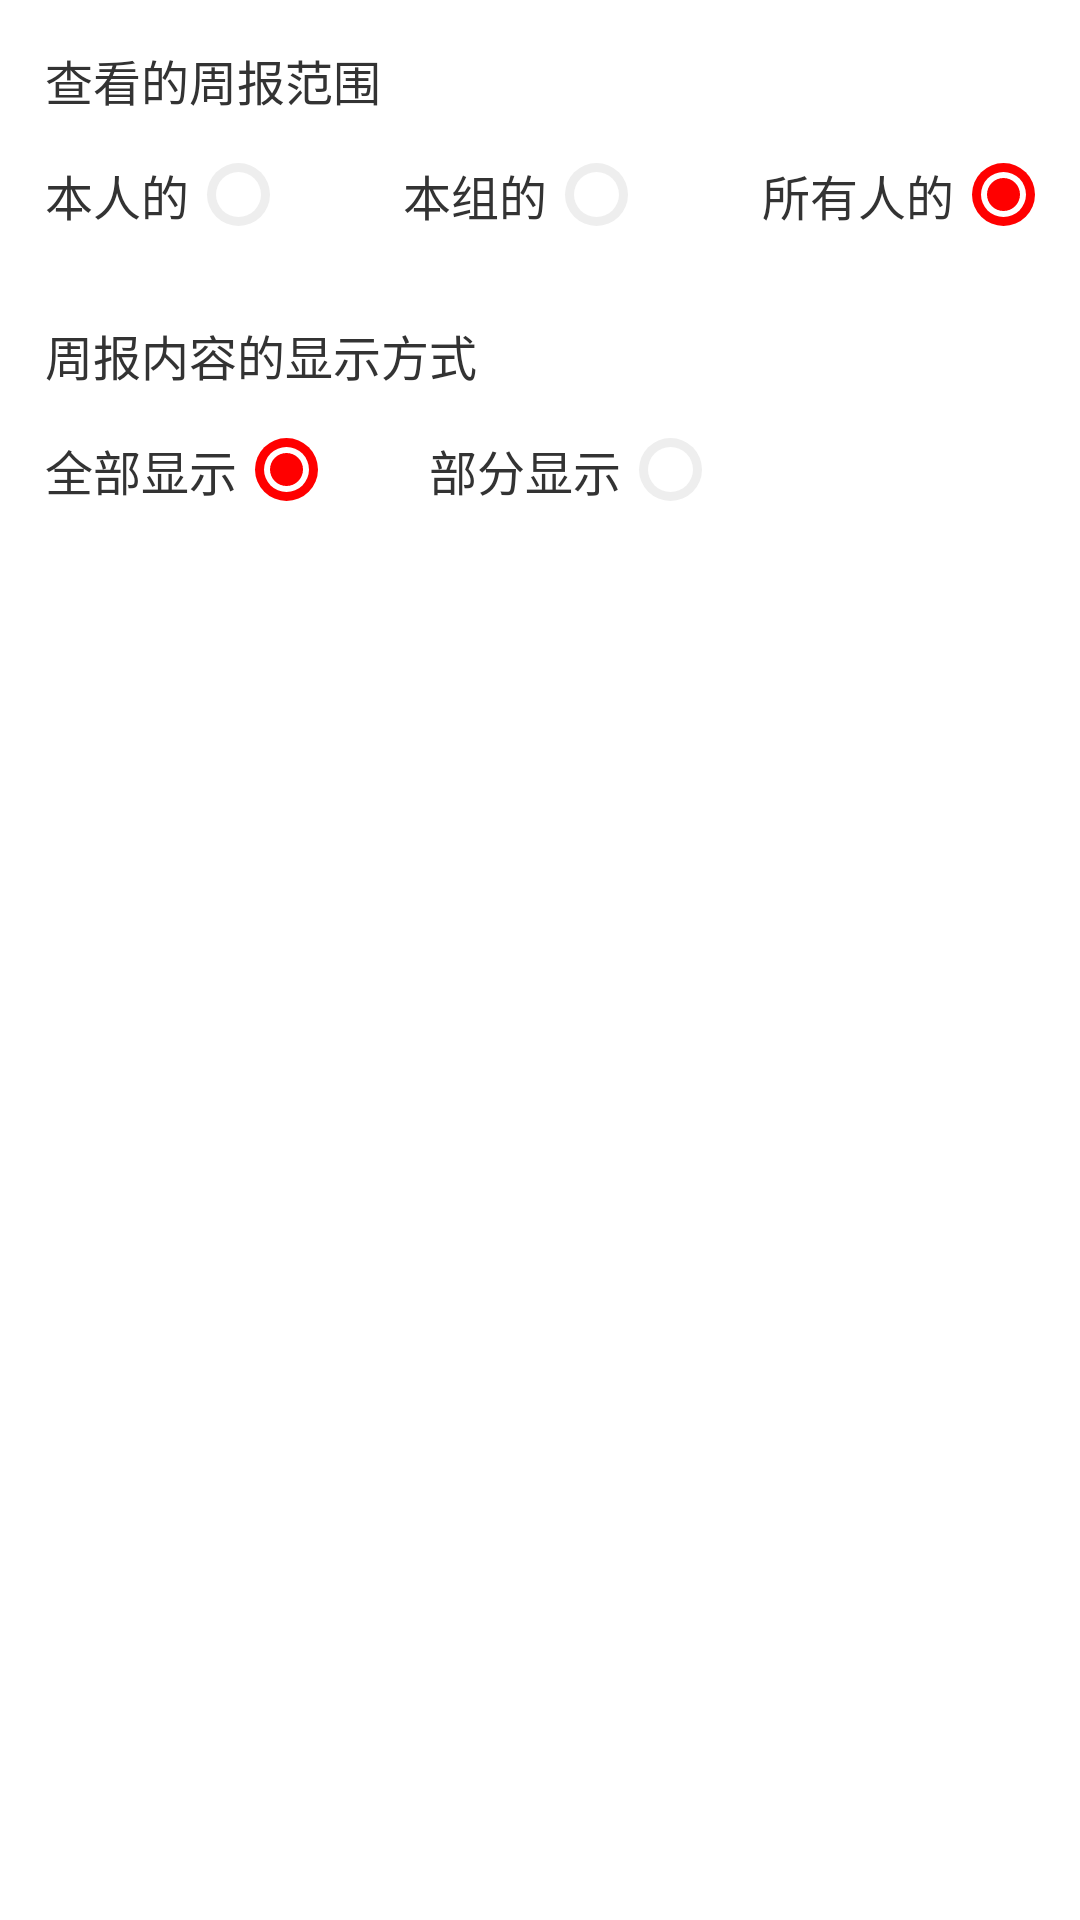

Android layout source for this screen:
<!-- AndroidManifest.xml: application theme AppTheme -->
<!-- res/layout/weekly_selector_dialog.xml -->
<?xml version="1.0" encoding="utf-8"?>
<LinearLayout
    xmlns:android="http://schemas.android.com/apk/res/android"
    android:id="@+id/top_selector"
    android:orientation="vertical"
    android:background="#ffffff"
    android:padding="15dp"
    android:layout_width="match_parent"
    android:layout_height="wrap_content">
    <TextView
        android:text="@string/weekly_extent"
        android:textSize="16sp"
        android:textColor="#333333"
        android:layout_width="wrap_content"
        android:layout_height="wrap_content" />
    <RadioGroup
        android:id="@+id/weekly_extent_rg"
        android:weightSum="4"
        android:orientation="horizontal"
        android:layout_marginTop="15dp"
        android:layout_width="match_parent"
        android:layout_height="wrap_content">
        <RadioButton
            android:id="@+id/weekly_extent_me_rbtn"
            android:text="@string/weekly_extent_me"
            android:gravity="center"
            style="@style/WeeklyRadioButtonStyle"/>
        <RadioButton
            android:id="@+id/weekly_extent_group_rbtn"
            android:text="@string/weekly_extent_group"
            android:layout_weight="2"
            android:gravity="end|center"
            style="@style/WeeklyRadioButtonStyle" />
        <RadioButton
            android:id="@+id/weekly_extent_all_rbtn"
            android:checked="true"
            android:text="@string/weekly_extent_all"
            android:gravity="end|center"
            android:layout_weight="2"
            style="@style/WeeklyRadioButtonStyle" />
    </RadioGroup>

    <TextView
        android:text="@string/weekly_type"
        android:textSize="16sp"
        android:textColor="#333333"
        android:layout_marginTop="30dp"
        android:layout_width="wrap_content"
        android:layout_height="wrap_content" />

    <RadioGroup
        android:id="@+id/weekly_type_rg"
        android:weightSum="4"
        android:orientation="horizontal"
        android:layout_marginTop="15dp"
        android:layout_width="match_parent"
        android:layout_height="wrap_content">
        <RadioButton
            android:id="@+id/weekly_type_all_rbtn"
            android:checked="true"
            android:text="@string/weekly_type_all"
            android:gravity="center"
            style="@style/WeeklyRadioButtonStyle"/>
        <RadioButton
            android:id="@+id/weekly_type_part_rbtn"
            android:text="@string/weekly_type_part"
            android:layout_weight="1"
            android:gravity="end|center"
            style="@style/WeeklyRadioButtonStyle" />
    </RadioGroup>

</LinearLayout>
<!-- resources referenced by this layout -->
<resources>
  <string name="weekly_extent">查看的周报范围</string>
  <string name="weekly_extent_all">所有人的</string>
  <string name="weekly_extent_group">本组的</string>
  <string name="weekly_extent_me">本人的</string>
  <string name="weekly_type">周报内容的显示方式</string>
  <string name="weekly_type_all">全部显示</string>
  <string name="weekly_type_part">部分显示</string>
  <style name="WeeklyRadioButtonStyle">
          <item name="android:textSize">16sp</item>
          <item name="android:textColor">#333333</item>
          <item name="android:layout_height">wrap_content</item>
          <item name="android:layout_width">wrap_content</item>
          <item name="android:drawablePadding">6dp</item>
          <item name="android:button">@null</item>
          <item name="android:drawableEnd">@drawable/weekly_radio_btn_selector</item>
          <item name="android:background">@android:color/transparent</item>
      </style>
  <style name="AppTheme" parent="Theme.AppCompat.Light.NoActionBar">
          
          <item name="colorPrimary">@color/colorPrimary</item>
          <item name="colorPrimaryDark">@color/colorPrimaryDark</item>
          <item name="colorAccent">#FF0000</item>
      </style>
  <!-- drawable weekly_radio_btn_selector (drawable) -->
  <?xml version="1.0" encoding="utf-8"?>
  <selector xmlns:android="http://schemas.android.com/apk/res/android"
      android:enterFadeDuration="130"
      android:exitFadeDuration="130">
      <item android:state_checked="true" android:drawable="@drawable/weekly_radio_btn_select"/>
      <item android:drawable="@drawable/weekly_radio_btn_unselect"/>
  </selector>
  <color name="colorPrimary">#3F51B5</color>
  <color name="colorPrimaryDark">#303F9F</color>
  <!-- drawable weekly_radio_btn_select (drawable) -->
  <?xml version="1.0" encoding="utf-8"?>
  <layer-list xmlns:android="http://schemas.android.com/apk/res/android">
      <item>
          <shape android:shape="oval">
              <size android:width="15dp" android:height="15dp"/>
              <solid android:color="#ff0000"/>
          </shape>
      </item>
      <item
          android:bottom="3dp"
          android:top="3dp"
          android:left="3dp"
          android:right="3dp">
          <shape android:shape="oval">
              <size android:width="15dp" android:height="15dp"/>
              <solid android:color="#ffffff"/>
          </shape>
      </item>
      <item
          android:bottom="5dp"
          android:top="5dp"
          android:left="5dp"
          android:right="5dp">
          <shape android:shape="oval">
              <size android:width="15dp" android:height="15dp"/>
              <solid android:color="#ff0000"/>
          </shape>
      </item>
  </layer-list>
  <!-- drawable weekly_radio_btn_unselect (drawable) -->
  <?xml version="1.0" encoding="utf-8"?>
  <layer-list xmlns:android="http://schemas.android.com/apk/res/android">
      <item>
          <shape android:shape="oval">
              <size android:width="15dp" android:height="15dp"/>
              <solid android:color="#EEEEEE"/>
          </shape>
      </item>
      <item
          android:bottom="3dp"
          android:top="3dp"
          android:left="3dp"
          android:right="3dp">
          <shape android:shape="oval">
              <size android:width="15dp" android:height="15dp"/>
              <solid android:color="#ffffff"/>
          </shape>
      </item>
  </layer-list>
</resources>
